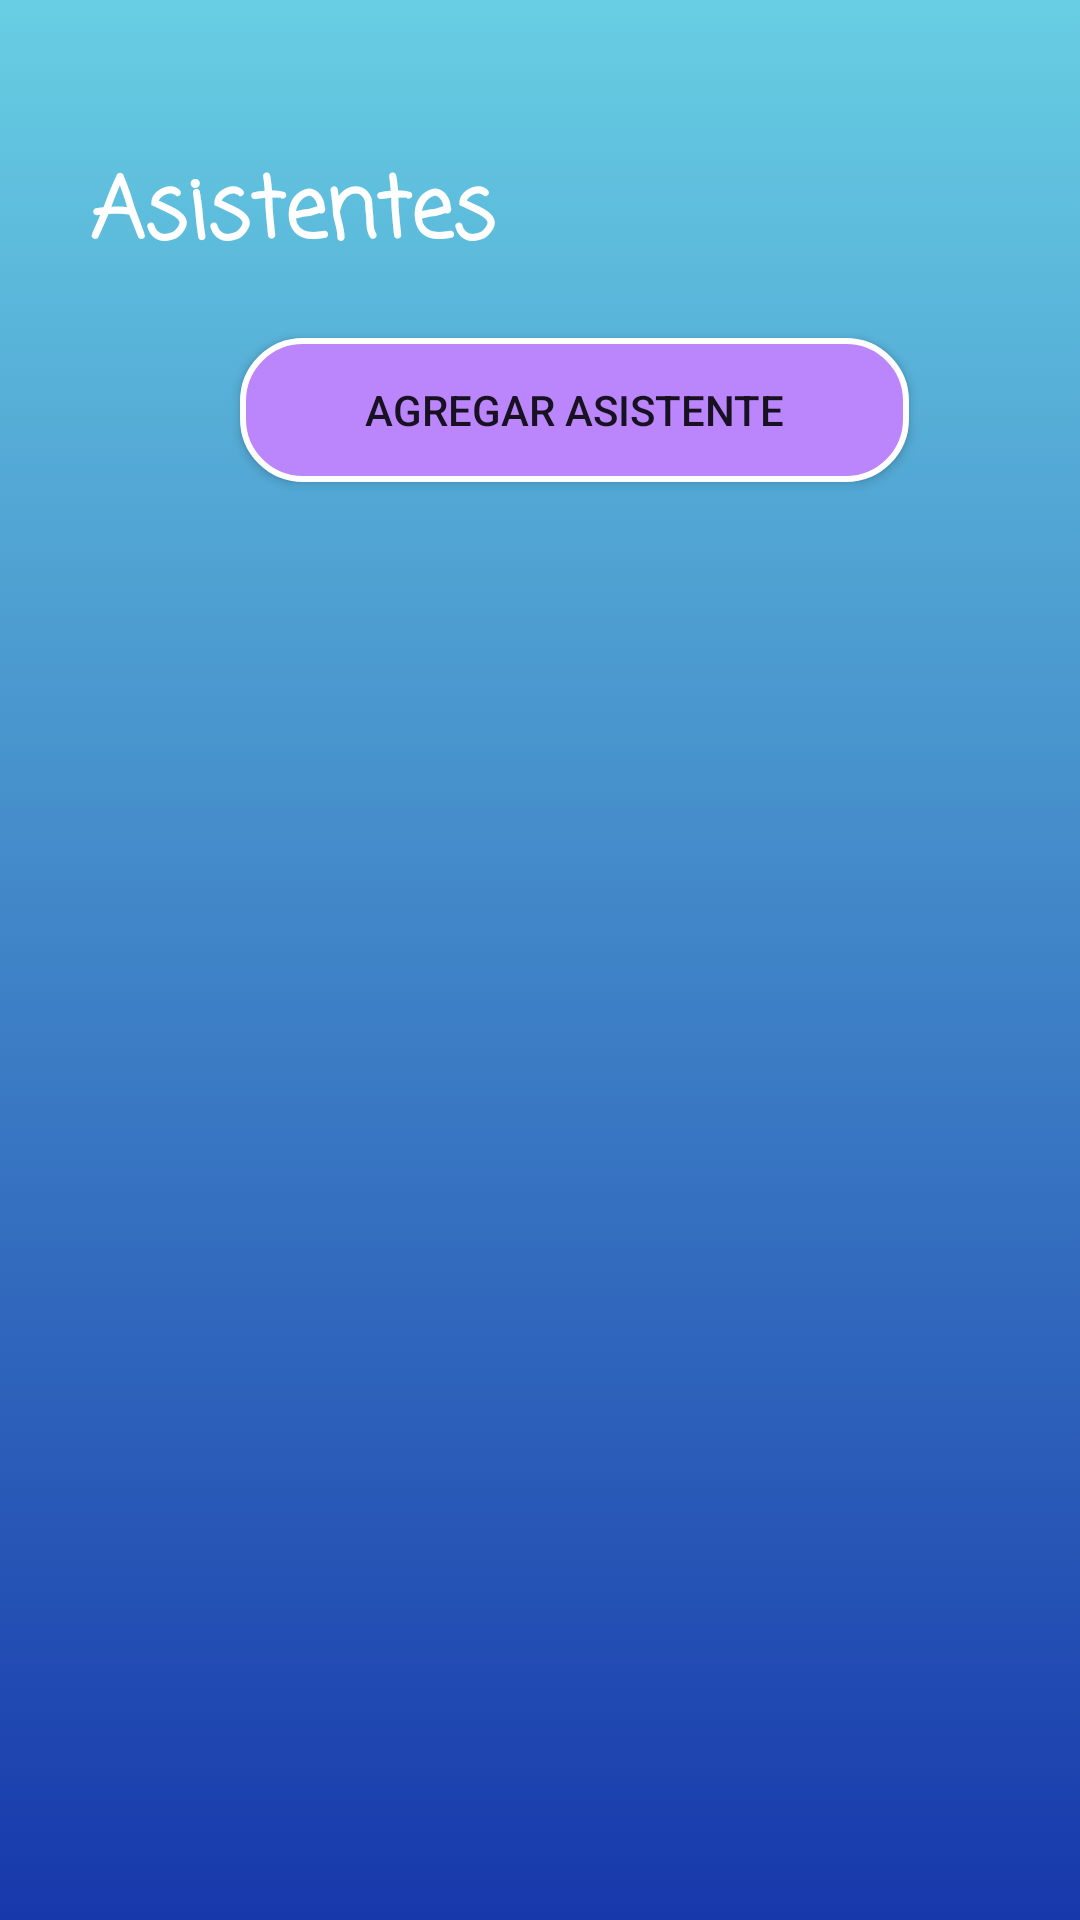

Produce the Android XML layout that renders to this screen, including the resource entries it uses.
<!-- AndroidManifest.xml: application theme Theme.AppEventosFinal -->
<!-- res/layout/activity_ver_asistentes.xml -->
<?xml version="1.0" encoding="utf-8"?>
<androidx.drawerlayout.widget.DrawerLayout
    xmlns:android="http://schemas.android.com/apk/res/android"
    xmlns:app="http://schemas.android.com/apk/res-auto"
    xmlns:tools="http://schemas.android.com/tools"
    android:layout_width="match_parent"
    android:layout_height="match_parent"
    android:id="@+id/drawerLayout"
    android:background="@drawable/bckground"
    tools:context=".VerAsistentes">
    <ScrollView
        android:layout_width="match_parent"
        android:layout_height="match_parent"

        >

        <LinearLayout
            android:layout_width="match_parent"
            android:layout_height="wrap_content"
            android:orientation="vertical">

            <TextView
                android:id="@+id/textView"
                android:layout_width="wrap_content"
                android:layout_height="wrap_content"
                android:layout_marginStart="30dp"
                android:layout_marginTop="50dp"
                android:fontFamily="casual"
                android:text="Asistentes"
                android:textColor="@color/white"
                android:textSize="28sp"
                android:textStyle="bold"
                app:layout_constraintBottom_toBottomOf="parent"
                app:layout_constraintEnd_toEndOf="parent"
                app:layout_constraintHorizontal_bias="0.444"
                app:layout_constraintStart_toStartOf="parent"
                app:layout_constraintTop_toTopOf="parent"
                app:layout_constraintVertical_bias="0.083" />

            <Button
                android:id="@+id/btnAddAsistente"
                android:layout_width="223dp"
                android:layout_height="wrap_content"
                android:layout_marginStart="80dp"
                android:layout_marginTop="20dp"
                android:background="@drawable/botones_estilo"
                android:text="Agregar asistente" />



            <androidx.recyclerview.widget.RecyclerView
                android:id="@+id/recyclerView"
                android:layout_width="match_parent"
                android:layout_height="wrap_content"
                android:layout_marginTop="48dp"
                app:layout_constraintTop_toBottomOf="@+id/textView"
                tools:layout_editor_absoluteX="0dp" />
        </LinearLayout>

    </ScrollView>

    <com.google.android.material.navigation.NavigationView
        android:id="@+id/nav_view"
        android:layout_width="wrap_content"
        android:layout_height="match_parent"
        app:headerLayout="@layout/nav_header"
        app:menu="@menu/nav_menu"
        android:layout_gravity="start"
        android:fitsSystemWindows="true"
        />
</androidx.drawerlayout.widget.DrawerLayout>
<!-- res/layout/nav_header.xml (included above) -->
<?xml version="1.0" encoding="utf-8"?>
<LinearLayout
    xmlns:android="http://schemas.android.com/apk/res/android"
    android:layout_width="match_parent"
    android:layout_height="wrap_content"
    android:orientation="vertical"
    android:layout_marginTop="16dp"
    android:layout_marginStart="16dp"
    android:background="@color/white"
    >

    <de.hdodenhof.circleimageview.CircleImageView
        android:layout_width="100dp"
        android:layout_height="100dp"
        android:src="@drawable/eventos"
    />

    <TextView
        android:layout_width="match_parent"
        android:layout_height="wrap_content"
        android:id="@+id/titulo_nav"
        android:paddingTop="10dp"
        android:textSize="24dp"
        android:textStyle="bold"
        android:text="Eventízate"
        android:textColor="@color/black"
        />

    <View
        android:layout_width="match_parent"
        android:layout_height="5dp"
        android:layout_marginTop="30dp"
        android:background="@color/purple_200"
        />
</LinearLayout>
<!-- resources referenced by this layout -->
<resources>
  <!-- drawable bckground (drawable) -->
  <?xml version="1.0" encoding="utf-8"?>
  <selector xmlns:android="http://schemas.android.com/apk/res/android">
      <item>
          <shape android:shape="rectangle">
              <gradient android:angle="100"
                  android:startColor="#67cee3"
                  android:endColor="#1738ab" />
  
  
          </shape>
      </item>
  
  </selector>
  <!-- drawable botones_estilo (drawable) -->
  <?xml version="1.0" encoding="utf-8"?>
  <selector xmlns:android="http://schemas.android.com/apk/res/android">
      <item>
          <shape android:shape="rectangle">
              <corners android:radius="20dp"/>
              <stroke android:color="@color/white" android:width="2dp"/>
              <solid android:color="@color/purple_200"/>
          </shape>
      </item>
  </selector>
  <style name="Theme.AppEventosFinal" parent="Theme.AppCompat.Light.NoActionBar">
          
          <item name="colorPrimary">@color/purple_500</item>
          <item name="colorPrimaryVariant">@color/purple_700</item>
          <item name="colorOnPrimary">@color/white</item>
          
          <item name="colorSecondary">@color/teal_200</item>
          <item name="colorSecondaryVariant">@color/teal_700</item>
          <item name="colorOnSecondary">@color/black</item>
          
          <item name="android:statusBarColor">?attr/colorPrimaryVariant</item>
          
      </style>
  <!-- not gathered from this repository: default colours our renderer supplied (Android Studio template values) -->
  <color name="purple_200">#FFBB86FC</color>
  <color name="purple_500">#FF6200EE</color>
  <color name="purple_700">#FF3700B3</color>
  <color name="teal_200">#FF03DAC5</color>
  <color name="teal_700">#FF018786</color>
  <color name="black">#FF000000</color>
  <color name="white">#FFFFFFFF</color>
</resources>
